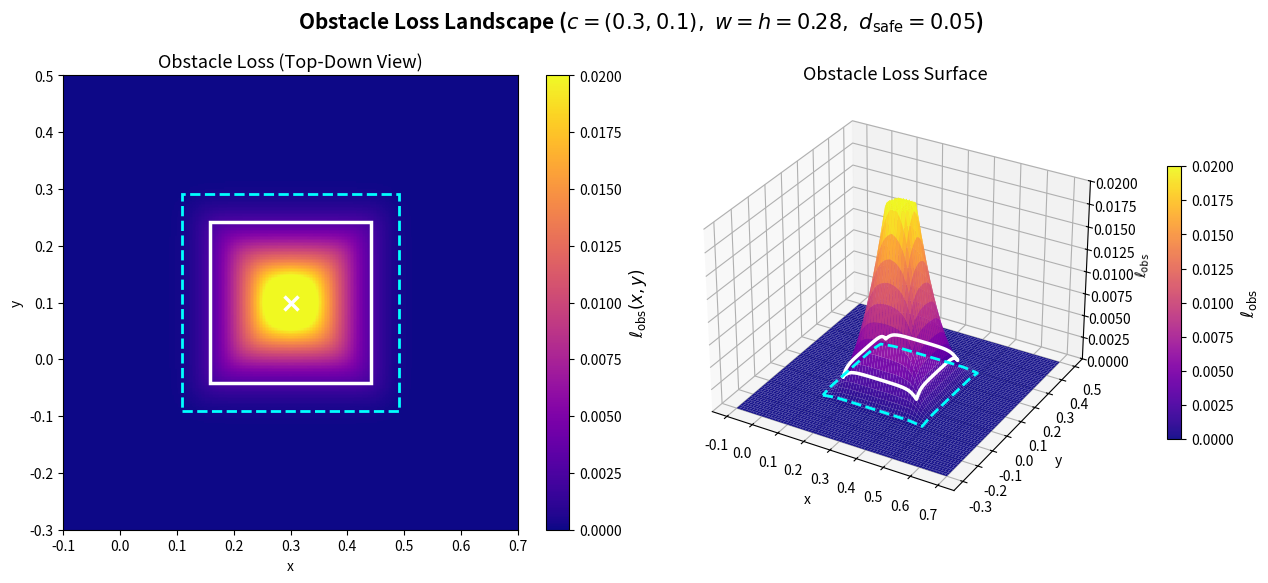

The matplotlib source for this figure:
import os
import numpy as np
import matplotlib.pyplot as plt
import matplotlib.patches as patches

# ============================================================
# Setup
# ============================================================
output_folder = os.path.join("results", "thesis_figures")
os.makedirs(output_folder, exist_ok=True)


# ============================================================
# Parameters (matching code implementation)
# ============================================================
x_c, y_c    = 0.3, 0.1
w = h       = float(0.2 * np.sqrt(2))    # square matched to r=0.20
d_safe      = 0.05                        # safety distance (buffer)
beta_softp  = 40                          # softplus beta for violation (matches rect_obs_loss)
beta_inout  = 50                          # softplus beta for outside distance (matches rect_sdf)
beta_lse    = 50                          # smoothness for lse_max/lse_min


# ============================================================
# Helper functions matching pinn_functions.py
# ============================================================
def lse_max(a, b, beta=beta_lse):
    """Smooth approximation of max(a, b)."""
    return (1.0 / beta) * np.log(np.exp(beta * a) + np.exp(beta * b))


def lse_min(a, b, beta=beta_lse):
    """Smooth approximation of min(a, b)."""
    return -(1.0 / beta) * np.log(np.exp(-beta * a) + np.exp(-beta * b))


def loss_value_at(x_eval, y_eval):
    """Compute the obstacle loss at evaluation point(s)."""
    qx_e = np.abs(x_eval - x_c) - 0.5 * w
    qy_e = np.abs(y_eval - y_c) - 0.5 * h
    ox_e = (1.0 / beta_inout) * np.log1p(np.exp(beta_inout * qx_e))
    oy_e = (1.0 / beta_inout) * np.log1p(np.exp(beta_inout * qy_e))
    outside_e = np.sqrt(ox_e**2 + oy_e**2 + 1e-12)
    inside_e  = lse_min(lse_max(qx_e, qy_e), np.zeros_like(qx_e))
    d_e = outside_e + inside_e
    z_e = d_safe - d_e
    v_e = (1.0 / beta_softp) * np.log1p(np.exp(beta_softp * z_e))
    return v_e**2


# ============================================================
# Compute obstacle loss on a grid (matching rect_obs_loss)
# ============================================================
N = 300
x_range = np.linspace(-0.1, 0.7, N)
y_range = np.linspace(-0.3, 0.5, N)
X, Y = np.meshgrid(x_range, y_range)

L_obs = loss_value_at(X, Y)


# ============================================================
# Plot
# ============================================================
fig = plt.figure(figsize=(13, 5.5))

# ---- Left: 2D heatmap ----
ax1 = fig.add_subplot(1, 2, 1)
im = ax1.pcolormesh(
    X, Y, L_obs, cmap='plasma', shading='auto',
    vmin=0, vmax=0.02
)

# obstacle outline (solid white rectangle)
obs_outline = patches.Rectangle(
    (x_c - 0.5*w, y_c - 0.5*h), w, h,
    fill=False, edgecolor='white', linewidth=2.5, linestyle='-'
)
ax1.add_patch(obs_outline)

# safety distance contour (dashed cyan rectangle)
safety_outline = patches.Rectangle(
    (x_c - 0.5*w - d_safe, y_c - 0.5*h - d_safe),
    w + 2 * d_safe, h + 2 * d_safe,
    fill=False, edgecolor='cyan', linewidth=2, linestyle='--'
)
ax1.add_patch(safety_outline)

# center marker
ax1.plot(x_c, y_c, marker='x', color='white', markersize=10, mew=2.5)

# colorbar
cbar = plt.colorbar(im, ax=ax1)
cbar.set_label(r'$\ell_{\mathrm{obs}}(x, y)$', fontsize=12)

ax1.set_title("Obstacle Loss (Top-Down View)", fontsize=13)
ax1.set_xlabel("x")
ax1.set_ylabel("y")
ax1.set_aspect("equal", adjustable="box")
ax1.set_xlim(x_range.min(), x_range.max())
ax1.set_ylim(y_range.min(), y_range.max())


# ---- Right: 3D surface ----
z_cap = 0.02
L_obs_capped = np.minimum(L_obs, z_cap)

ax2 = fig.add_subplot(1, 2, 2, projection='3d')
surf = ax2.plot_surface(
    X, Y, L_obs_capped,
    cmap='plasma', edgecolor='none',
    rstride=4, cstride=4, antialiased=True, alpha=0.95,
    vmin=0, vmax=z_cap
)

# Boundary outline at the obstacle edge (solid white)
N_edge = 200
t = np.linspace(0, 1, N_edge // 4)
edge_x = np.concatenate([
    x_c - 0.5*w + w * t,                    # bottom edge
    np.full_like(t, x_c + 0.5*w),           # right edge
    x_c + 0.5*w - w * t,                    # top edge
    np.full_like(t, x_c - 0.5*w),           # left edge
])
edge_y = np.concatenate([
    np.full_like(t, y_c - 0.5*h),
    y_c - 0.5*h + h * t,
    np.full_like(t, y_c + 0.5*h),
    y_c + 0.5*h - h * t,
])
edge_z = loss_value_at(edge_x, edge_y)

ax2.plot(
    edge_x, edge_y, edge_z,
    color='white', linewidth=2.5, zorder=10
)

# Safety distance outline (dashed cyan, slightly larger rectangle)
safe_x = np.concatenate([
    x_c - 0.5*w - d_safe + (w + 2 * d_safe) * t,
    np.full_like(t, x_c + 0.5*w + d_safe),
    x_c + 0.5*w + d_safe - (w + 2 * d_safe) * t,
    np.full_like(t, x_c - 0.5*w - d_safe),
])
safe_y = np.concatenate([
    np.full_like(t, y_c - 0.5*h - d_safe),
    y_c - 0.5*h - d_safe + (h + 2 * d_safe) * t,
    np.full_like(t, y_c + 0.5*h + d_safe),
    y_c + 0.5*h + d_safe - (h + 2 * d_safe) * t,
])
safe_z = loss_value_at(safe_x, safe_y)

ax2.plot(
    safe_x, safe_y, safe_z,
    color='cyan', linewidth=2, linestyle='--', zorder=10
)

ax2.set_zlim(0, z_cap)
ax2.set_title("Obstacle Loss Surface", fontsize=13)
ax2.set_xlabel("x")
ax2.set_ylabel("y")
ax2.set_zlabel(r'$\ell_{\mathrm{obs}}$')
ax2.view_init(elev=30, azim=-60)

cbar2 = plt.colorbar(surf, ax=ax2, shrink=0.6, pad=0.1)
cbar2.set_label(r'$\ell_{\mathrm{obs}}$', fontsize=12)


# ============================================================
# Title and save
# ============================================================
fig.suptitle(
    rf"Obstacle Loss Landscape "
    rf"($c=({x_c},{y_c}),\ w=h={w:.2f},\ d_{{\mathrm{{safe}}}}={d_safe}$)",
    fontsize=15, fontweight='bold', y=1.0
)
plt.tight_layout()
fig.subplots_adjust(top=0.88)

out_path = os.path.join(output_folder, "obsloss_visual_rect.png")
plt.savefig(out_path, dpi=300)
plt.close()

print(f"Saved: {out_path}")
